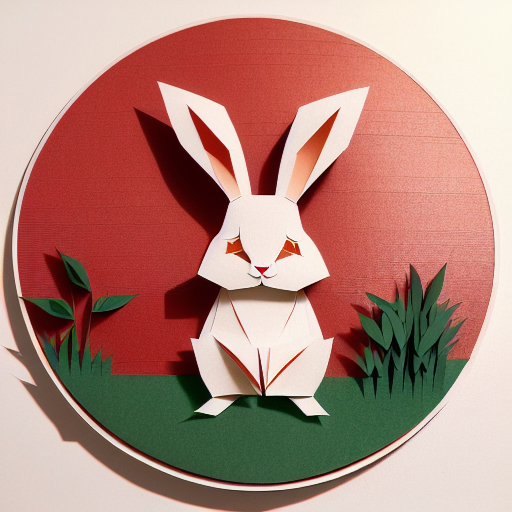
Generation parameters embedded in this image by AUTOMATIC1111 Stable Diffusion web UI or a fork of it (Forge, ...) (PNG 'parameters' text chunk):
(((masterpiece))), best quality,
((Chinese paper-cut art of a cute rabbit on grass)), ((Chinese paper-cut)), ((complicated paper-cut with many paper layers)), ((every paper layer with shadows)), (round red paper background in Chinese coin shape), single color on each paper layer, front light, (detailed accurate rabbit face), three-dimensional, (paper grass)
Negative prompt: ((blurry)), watermark, signature, text, weird face, human hands, human fingers
Steps: 32, Sampler: Euler a, CFG scale: 9.5, Seed: 622864207, Size: 512x512, Model hash: bb725eaf2e, Model: protogenV22Anime_22